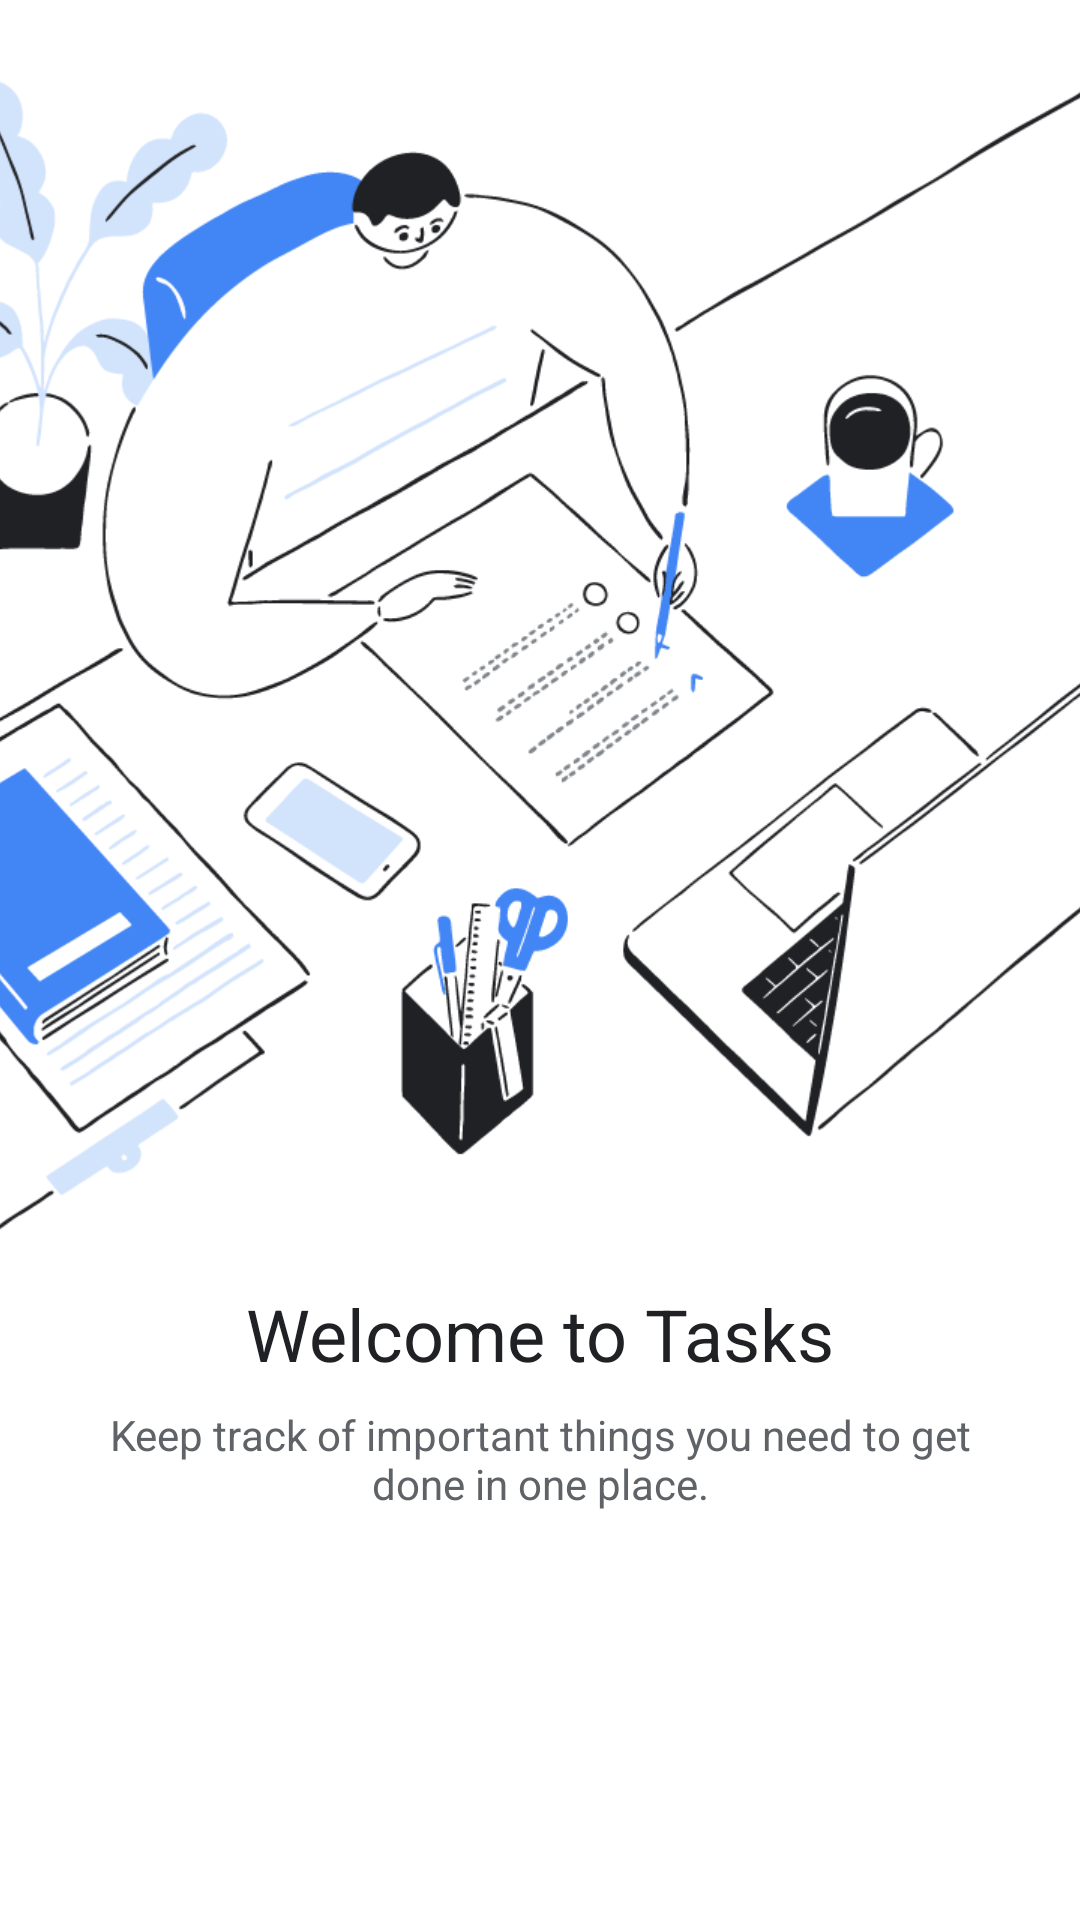

Layout XML and referenced resources for this Android screen:
<!-- AndroidManifest.xml: application theme AppTheme -->
<!-- res/layout/welcome_fragment.xml -->
<?xml version="1.0" encoding="utf-8"?>
<android.support.constraint.ConstraintLayout xmlns:android="http://schemas.android.com/apk/res/android"
    xmlns:app="http://schemas.android.com/apk/res-auto"
    android:layout_width="match_parent"
    android:layout_height="match_parent">

    <ImageView
        android:id="@+id/welcome_image"
        android:layout_width="match_parent"
        android:layout_height="wrap_content"
        android:layout_marginTop="@dimen/welcome_image_top_spacing"
        android:layout_marginBottom="@dimen/welcome_image_to_title_spacing"
        android:scaleType="centerCrop"
        android:src="@mipmap/warm_welcome"
        app:layout_constraintBottom_toTopOf="@+id/welcome_below_image"
        app:layout_constraintTop_toTopOf="parent"
        app:layout_constraintVertical_chainStyle="spread_inside" />

    <LinearLayout
        android:id="@+id/welcome_below_image"
        android:layout_width="match_parent"
        android:layout_height="wrap_content"
        android:layout_marginBottom="@dimen/welcome_bottom_section_bottom_spacing"
        android:orientation="vertical"
        android:paddingLeft="@dimen/welcome_bottom_section_horizontal_spacing"
        android:paddingRight="@dimen/welcome_bottom_section_horizontal_spacing"
        app:layout_constraintBottom_toBottomOf="parent"
        app:layout_constraintTop_toBottomOf="@+id/welcome_image">

        <TextView
            android:layout_width="match_parent"
            android:layout_height="wrap_content"
            android:layout_gravity="center"
            android:layout_marginBottom="@dimen/welcome_title_message_spacing"
            android:gravity="center"
            android:text="@string/welcome_header"
            android:textAppearance="@style/WelcomeTitleTextAppearance" />

        <TextView
            android:layout_width="match_parent"
            android:layout_height="wrap_content"
            android:layout_gravity="center"
            android:layout_marginBottom="@dimen/welcome_message_bottom_spacing"
            android:gravity="center"
            android:text="@string/welcome_body"
            android:textAppearance="@style/GenericDescriptionTextAppearance" />

        <FrameLayout
            android:id="@+id/welcome_button_bar"
            android:layout_width="match_parent"
            android:layout_height="wrap_content"
            android:measureAllChildren="true">

            <android.support.design.button.MaterialButton
                android:id="@+id/welcome_retry_button"
                style="@style/Button"
                android:layout_width="wrap_content"
                android:layout_height="wrap_content"
                android:layout_gravity="center"
                android:alpha="0"
                android:text="@string/cannot_initialize_message_button"
                android:visibility="gone" />

            <android.support.design.button.MaterialButton
                android:id="@+id/welcome_sign_in"
                style="@style/Button"
                android:layout_width="wrap_content"
                android:layout_height="wrap_content"
                android:layout_gravity="center"
                android:alpha="0"
                android:text="@string/sign_in"
                android:visibility="gone" />

            <android.support.design.button.MaterialButton
                android:id="@+id/welcome_get_started"
                style="@style/Button"
                android:layout_width="wrap_content"
                android:layout_height="wrap_content"
                android:layout_gravity="center"
                android:alpha="0"
                android:text="@string/welcome_button"
                android:visibility="gone" />

            <android.support.design.button.MaterialButton
                android:id="@+id/welcome_update_gps"
                style="@style/Button"
                android:layout_width="wrap_content"
                android:layout_height="wrap_content"
                android:layout_gravity="center"
                android:alpha="0"
                android:text="@string/update_gmscore"
                android:visibility="gone" />
        </FrameLayout>
    </LinearLayout>
</android.support.constraint.ConstraintLayout>
<!-- resources referenced by this layout -->
<resources>
  <dimen name="welcome_bottom_section_bottom_spacing">64dp</dimen>
  <dimen name="welcome_bottom_section_horizontal_spacing">28dp</dimen>
  <dimen name="welcome_image_to_title_spacing">4dp</dimen>
  <dimen name="welcome_image_top_spacing">24dp</dimen>
  <dimen name="welcome_message_bottom_spacing">24dp</dimen>
  <dimen name="welcome_title_message_spacing">8dp</dimen>
  <string name="cannot_initialize_message_button">Setup account</string>
  <string name="sign_in">Sign in</string>
  <string name="update_gmscore">Update Google Play services</string>
  <string name="welcome_body">Keep track of important things you need to get done in one place.</string>
  <string name="welcome_button">Get started</string>
  <string name="welcome_header">Welcome to Tasks</string>
  <dimen name="chip_font_size">@dimen/small_font_size</dimen>
  <dimen name="small_font_size">14sp</dimen>
  <color name="google_grey700">#5f6368</color>
  <dimen name="welcome_title_font_size">24sp</dimen>
  <color name="google_grey900">#202124</color>
  <dimen name="google_btn_padding_left">24dp</dimen>
  <dimen name="google_btn_padding_right">24dp</dimen>
  <dimen name="google_btn_additional_padding_left_for_icon">-12dp</dimen>
  <dimen name="google_btn_additional_padding_right_for_icon">-8dp</dimen>
  <color name="colorBackground">@android:color/white</color>
  <color name="textColorHint">@color/google_grey600</color>
  <style name="CustomBottomSheetDialogTheme" parent="@style/BaseCustomBottomSheetDialogTheme" />
  <style name="CustomDialogTheme" parent="@style/ThemeOverlay.GoogleMaterial.Dialog" />
  <color name="colorPrimary">@color/quantum_white_text</color>
  <color name="colorPrimaryDark">@android:color/black</color>
  <color name="colorAccent">@color/blueText</color>
  <color name="google_grey100">#f1f3f4</color>
  <style name="Widget.AppCompat.Button" parent="@style/Base.Widget.AppCompat.Button" />
  <dimen name="mtrl_btn_padding_left">16dp</dimen>
  <dimen name="mtrl_btn_padding_top">4dp</dimen>
  <dimen name="mtrl_btn_padding_right">16dp</dimen>
  <dimen name="mtrl_btn_padding_bottom">4dp</dimen>
  <dimen name="mtrl_btn_inset">6dp</dimen>
  <dimen name="mtrl_btn_icon_padding">8dp</dimen>
  <dimen name="mtrl_btn_additional_padding_left_for_icon">-4dp</dimen>
  <dimen name="mtrl_btn_additional_padding_right_for_icon">0dp</dimen>
  <dimen name="mtrl_btn_corner_radius">4dp</dimen>
  <style name="Theme.GoogleMaterial.Light" parent="@style/Base.Theme.GoogleMaterial.Light" />
  <dimen name="default_font_size">16sp</dimen>
  <color name="google_grey600">#80868b</color>
  <color name="quantum_white_text">#ffffff</color>
  <color name="blueText">@color/google_blue600</color>
  <dimen name="option_item_horiz_spacing">24dp</dimen>
  <dimen name="option_item_vertical_spacing">16dp</dimen>
  <dimen name="mtrl_btn_text_size">14sp</dimen>
  <style name="Base.Theme.GoogleMaterial.Light" parent="@style/Base.V14.Theme.GoogleMaterial.Light" />
  <color name="google_blue600">#1a73e8</color>
  <style name="TextAppearance.AppCompat.Button" parent="@style/Base.TextAppearance.AppCompat.Button" />
  <style name="ThemeOverlay.AppCompat.Dialog" parent="@style/Base.ThemeOverlay.AppCompat.Dialog" />
  <color name="alert_dialog_title_color">#414549</color>
  <style name="Platform.GoogleMaterial.Light" parent="@style/Theme.MaterialComponents.Light" />
  <color name="google_white">#ffffff</color>
  <color name="google_blue100">#d2e3fc</color>
  <color name="google_blue50">#e8f0fe</color>
  <color name="google_blue500">#4285f4</color>
  <color name="google_blue700">#1967d2</color>
  <color name="google_blue800">#185abc</color>
  <color name="google_blue900">#174ea6</color>
  <style name="Widget.GoogleMaterial.CardView.Light" parent="@style/Widget.GoogleMaterial.CardView" />
  <color name="google_scrim">#99000000</color>
  <style name="Widget.AppCompat.Toolbar" parent="@style/Base.Widget.AppCompat.Toolbar" />
</resources>
